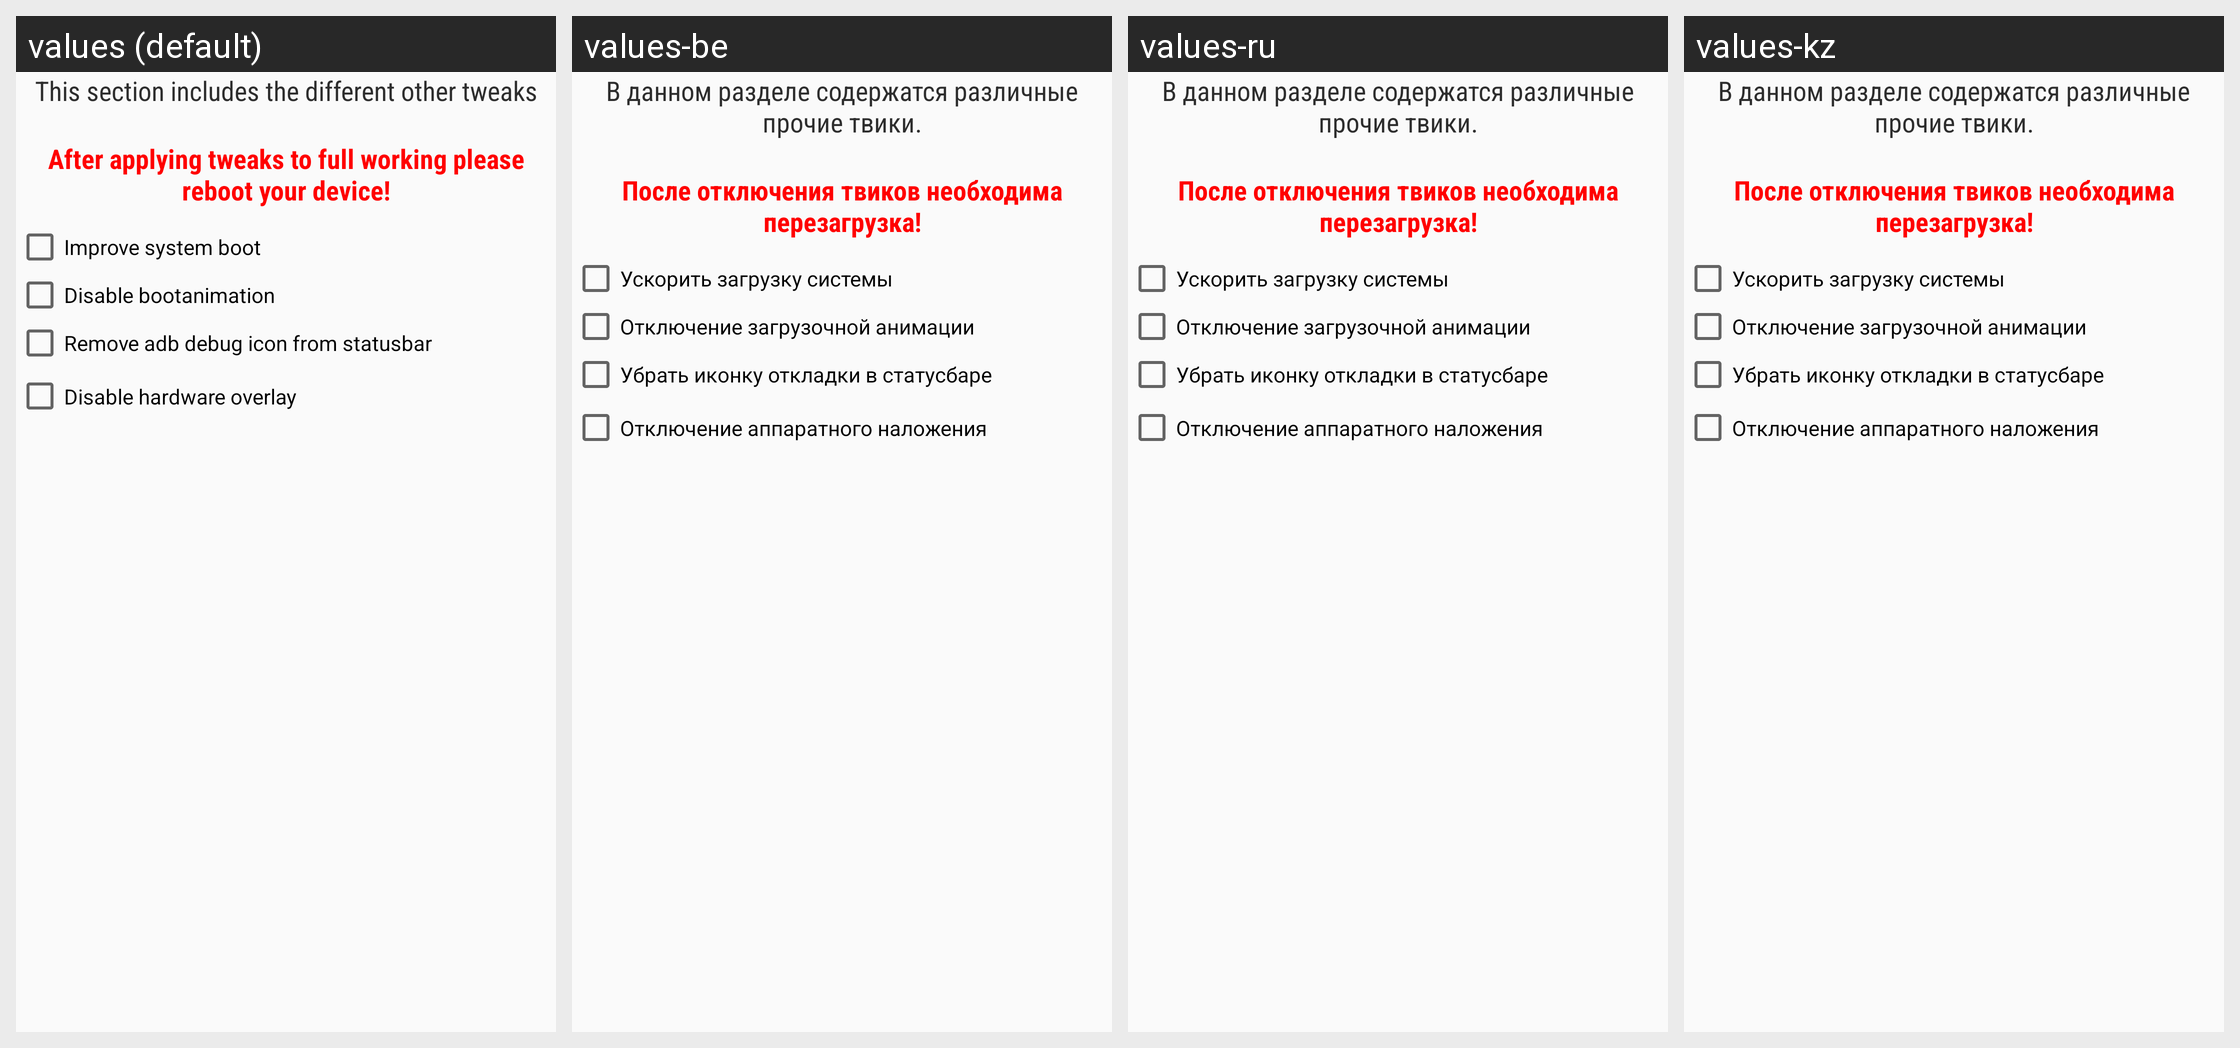

The same Android screen rendered under several of its app's locales, left to right. List the strings drawn on it with the default value and each locale's translation.
Android screen res/layout/various_tweaks.xml rendered under 4 locales, left to right: values (default), values-be, values-ru, values-kz. Device: Nexus 5 (rendered at 1080×1920; each locale shown at half size, 540×960, under a caption strip naming it); theme AppTheme.Light.
Other locales in the repository, not shown: values-uk.
Strings drawn on this screen, with the default value and each locale's value (text and hints the layout hard-codes, and strings that could not be matched under every locale, appear in the picture but are not listed):

variostweaks
  values: This section includes the different other tweaks
      
  values-be: В данном разделе содержатся различные прочие твики.
      
  values-ru: В данном разделе содержатся различные прочие твики.
      
  values-kz: В данном разделе содержатся различные прочие твики.
      

nowe
  values: After applying tweaks to full working please reboot your device!
  values-be: После отключения твиков необходима перезагрузка!
  values-ru: После отключения твиков необходима перезагрузка!
  values-kz: После отключения твиков необходима перезагрузка!

var1
  values: Improve system boot
  values-be: Ускорить загрузку системы
  values-ru: Ускорить загрузку системы
  values-kz: Ускорить загрузку системы

disableboot
  values: Disable bootanimation
  values-be: Отключение загрузочной анимации
  values-ru: Отключение загрузочной анимации
  values-kz: Отключение загрузочной анимации

adb
  values: Remove adb debug icon from statusbar
  values-be: Убрать иконку откладки в статусбаре
  values-ru: Убрать иконку откладки в статусбаре
  values-kz: Убрать иконку откладки в статусбаре

appnalozh
  values: Disable hardware overlay
  values-be: Отключение аппаратного наложения
  values-ru: Отключение аппаратного наложения
  values-kz: Отключение аппаратного наложения
